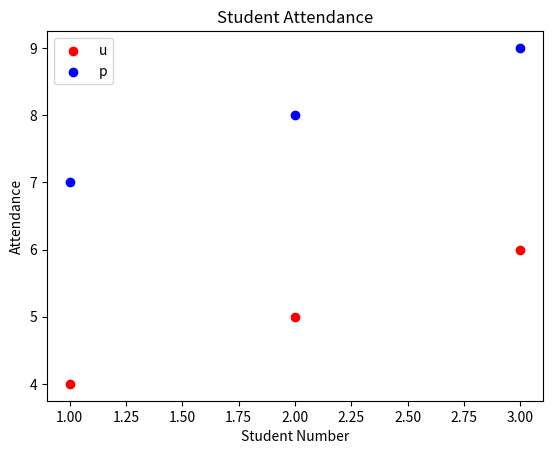

Reproduce this figure in Python.
import matplotlib.pyplot as plt

# plt.scatter(x, y, color='color_name', marker='marker_style', s=size)

plt.scatter([1, 2, 3], [4, 5, 6], color='red', label='Class A')
plt.scatter([1, 2, 3], [7, 8, 9], color='blue', label='Class B')

plt.title("Student Attendance")
plt.xlabel("Student Number")
plt.ylabel("Attendance")
plt.legend('upper right')

plt.show()
